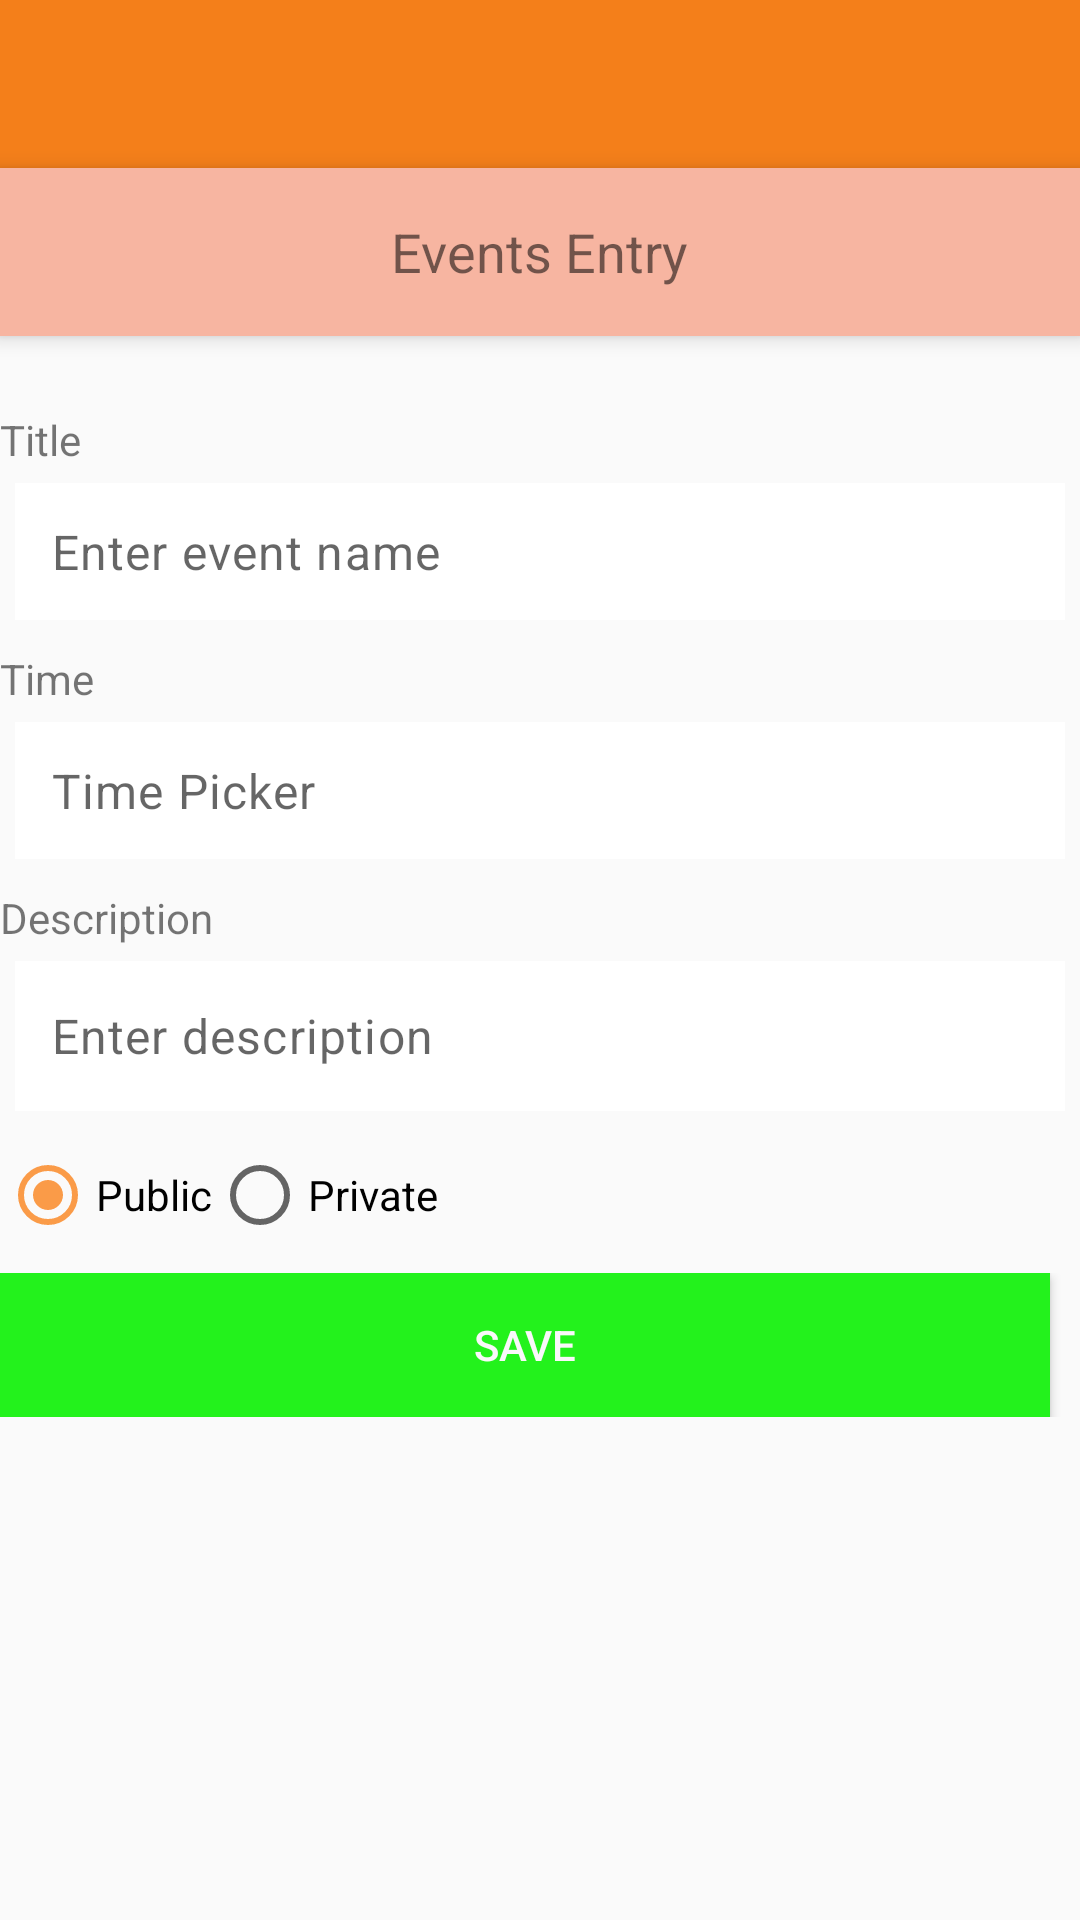

Android layout source for this screen:
<!-- AndroidManifest.xml: application theme AppTheme -->
<!-- res/layout/activity_add_event.xml -->
<?xml version="1.0" encoding="utf-8"?>
<android.support.constraint.ConstraintLayout xmlns:android="http://schemas.android.com/apk/res/android"
    xmlns:app="http://schemas.android.com/apk/res-auto"
    xmlns:tools="http://schemas.android.com/tools"
    android:layout_width="match_parent"
    android:layout_height="match_parent"
    tools:context="iaccess.iaccess.com.iaccess.AddSupportActivity">

    <LinearLayout
        android:layout_width="match_parent"
        android:layout_height="wrap_content"
        android:orientation="vertical">

        <android.support.v7.widget.Toolbar
            android:id="@+id/toolbar"
            android:layout_width="match_parent"
            android:layout_height="?attr/actionBarSize"
            android:background="?attr/colorPrimary"
            app:popupTheme="@style/AppTheme.PopupOverlay" />


        <android.support.v7.widget.Toolbar
            android:id="@+id/page_toolbar"
            android:layout_width="match_parent"
            android:layout_height="?attr/actionBarSize"
            android:layout_alignParentTop="true"
            android:background="@color/pinkish"
            android:elevation="4dp">

            <TextView
                android:id="@+id/title"
                android:layout_width="wrap_content"
                android:layout_height="wrap_content"
                android:layout_gravity="center"
                android:text="Events Entry"
                android:textSize="18sp"
                />

        </android.support.v7.widget.Toolbar>


        <ScrollView
                android:id="@+id/scrollview"
                android:layout_width="match_parent"
                android:layout_height="match_parent">

                <LinearLayout
                    android:layout_width="match_parent"
                    android:layout_height="match_parent"
                    android:layout_marginTop="20dp"
                    android:orientation="vertical">

                    <TextView
                        android:layout_width="wrap_content"
                        android:layout_height="wrap_content"
                        android:layout_marginTop="5dp"
                        android:text="Title"
                        android:textSize="14sp"
                        android:layout_centerHorizontal="true" />

                    <EditText
                        android:id="@+id/titleEdt"
                        android:layout_width="match_parent"
                        android:layout_height="wrap_content"
                        android:inputType="text"
                        android:hint="Enter event name"
                        android:layout_margin="5dp"
                        android:layout_marginBottom="3dp"
                        android:layout_marginTop="3dp"
                        android:letterSpacing="0.025"
                        android:background="#fff"
                        android:textSize="16dp"
                        android:padding="12dp"/>

                    <TextView
                        android:layout_width="wrap_content"
                        android:layout_height="wrap_content"
                        android:layout_marginTop="5dp"
                        android:text="Time"
                        android:textSize="14sp"
                        android:layout_centerHorizontal="true" />

                    <EditText
                        android:id="@+id/timeEdt"
                        android:layout_width="match_parent"
                        android:layout_height="wrap_content"
                        android:inputType="none"
                        android:clickable="false"
                        android:cursorVisible="false"
                        android:focusable="false"
                        android:focusableInTouchMode="false"
                        android:hint="Time Picker"
                        android:layout_margin="5dp"
                        android:layout_marginBottom="3dp"
                        android:layout_marginTop="3dp"
                        android:letterSpacing="0.025"
                        android:background="#fff"
                        android:textSize="16dp"
                        android:padding="12dp"/>

                    <TextView
                        android:layout_width="wrap_content"
                        android:layout_height="wrap_content"
                        android:layout_marginTop="5dp"
                        android:text="Description"
                        android:textSize="14sp"
                        android:layout_below="@+id/price"
                        android:layout_centerHorizontal="true" />

                    <EditText
                        android:id="@+id/descriptionEdt"
                        android:layout_width="match_parent"
                        android:inputType="text"
                        android:hint="Enter description"
                        android:layout_height="50dp"
                        android:layout_margin="5dp"
                        android:layout_marginBottom="3dp"
                        android:layout_marginTop="3dp"
                        android:letterSpacing="0.025"
                        android:background="#fff"
                        android:textSize="16dp"
                        android:padding="12dp"/>

                    <RadioGroup
                        android:id="@+id/radiogroup"
                        android:layout_width="wrap_content"
                        android:layout_marginTop="7dp"
                        android:layout_height="wrap_content"
                        android:orientation="horizontal">
                    <RadioButton
                        android:id="@+id/rBtnUpId"
                        android:text="Public"
                        android:layout_width="wrap_content"
                        android:layout_height="wrap_content"
                        android:checked="true" />
                    <RadioButton
                        android:id="@+id/rBtnDownId"
                        android:text="Private"
                        android:layout_width="wrap_content"
                        android:layout_height="wrap_content"/>
                    </RadioGroup>

                    <LinearLayout
                        android:layout_width="fill_parent"
                        android:layout_height="fill_parent"
                        android:layout_marginTop="10dp"
                        android:orientation="horizontal">
                        <Button
                            android:id="@+id/saveBtn"
                            android:layout_height="wrap_content"
                            android:layout_width="wrap_content"
                            android:text="Save"
                            android:onClick="onDoneClick"
                            android:layout_marginRight="10dp"
                            android:background="@color/green"
                            android:textColor="@color/white"
                            android:layout_weight="1"
                            tools:ignore="OnClick">
                        </Button>


                    </LinearLayout>
                </LinearLayout>

            </ScrollView>

    </LinearLayout>

</android.support.constraint.ConstraintLayout>
<!-- resources referenced by this layout -->
<resources>
  <color name="green">#23f21c</color>
  <color name="pinkish">#f7b5a1</color>
  <color name="white">#faf8fa</color>
  <style name="AppTheme.PopupOverlay" parent="ThemeOverlay.AppCompat.Light" />
  <style name="AppTheme" parent="Theme.AppCompat.Light.DarkActionBar">
          
          <item name="colorPrimary">@color/colorPrimary</item>
          <item name="colorPrimaryDark">@color/colorPrimaryDark</item>
          <item name="colorAccent">@color/colorAccent</item>
          <item name="windowActionBar">false</item>
          <item name="windowNoTitle">true</item>
      </style>
  <color name="colorPrimary">#f47f1a</color>
  <color name="colorPrimaryDark">#FFEF8A32</color>
  <color name="colorAccent">#FFFA9B48</color>
</resources>
